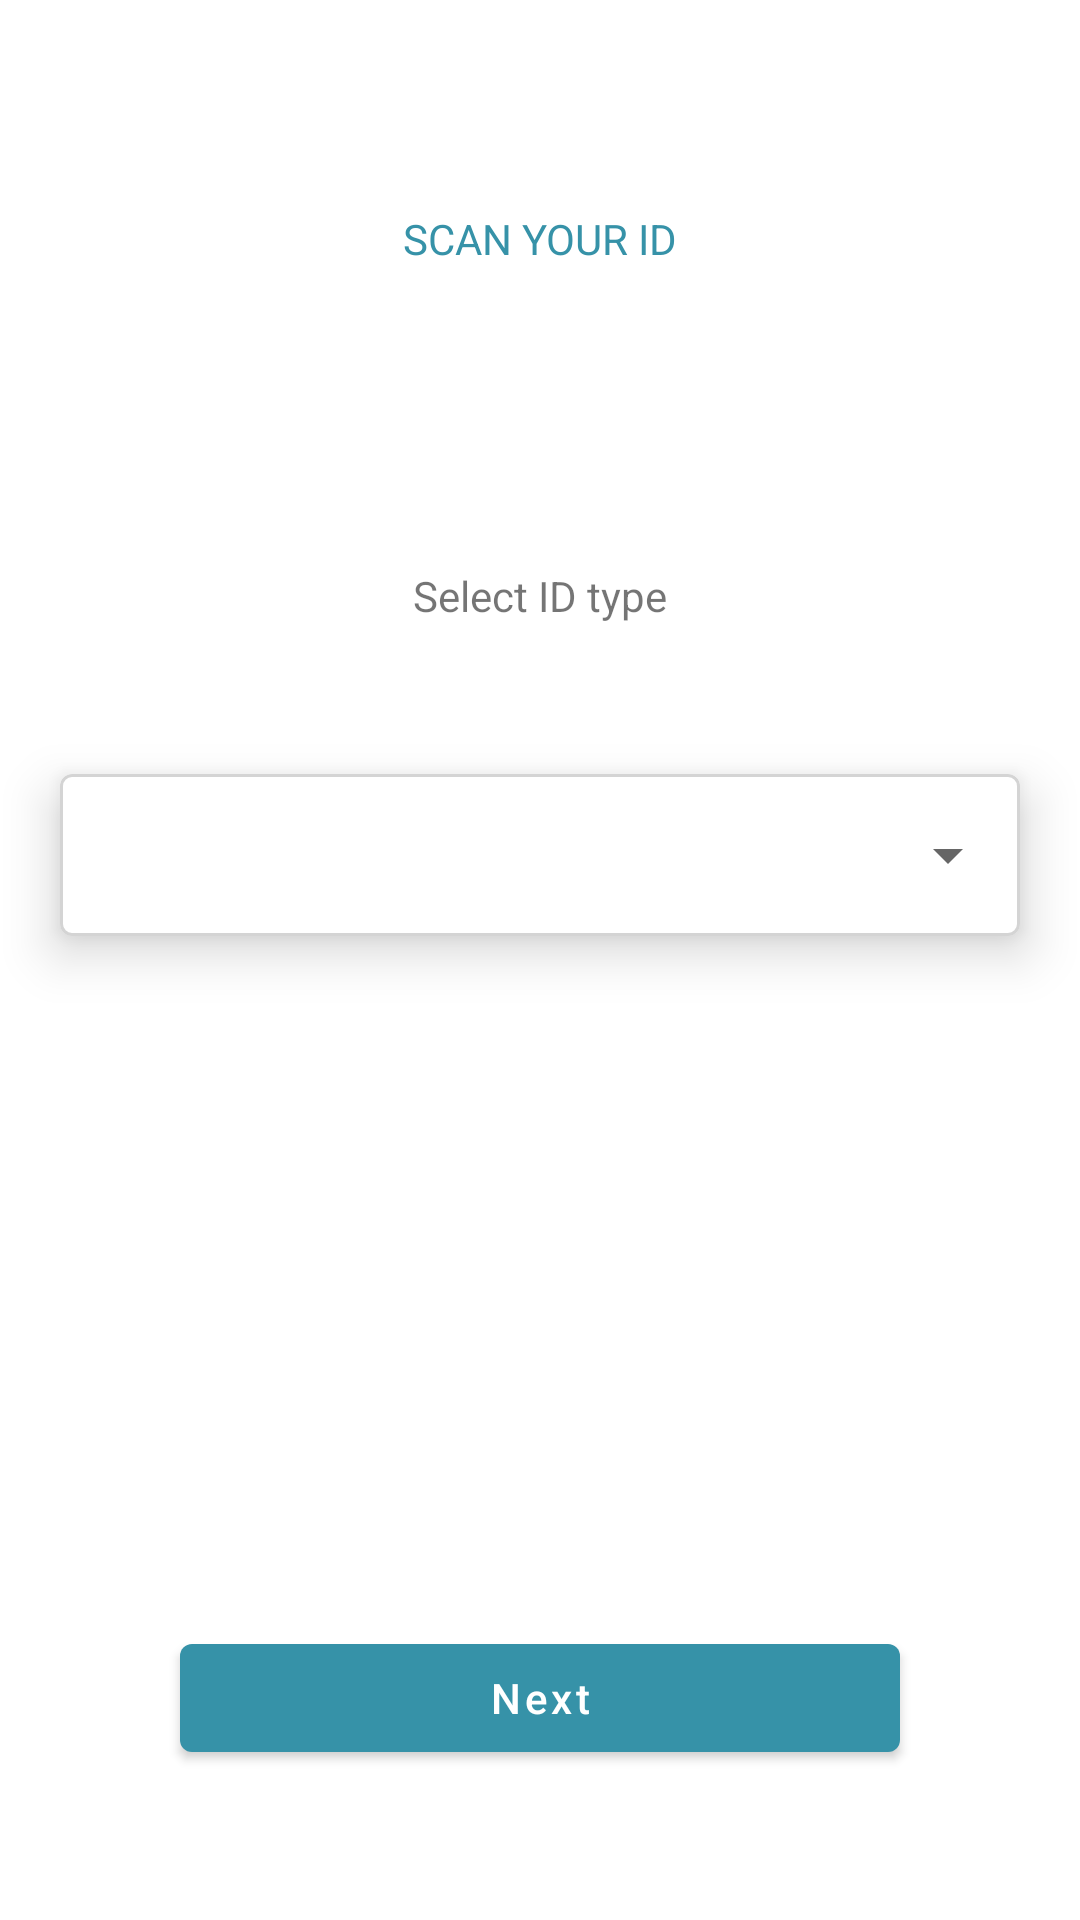

Reconstruct the res/layout file that produces this screen, plus the resources it refers to.
<!-- AndroidManifest.xml: application theme Theme.SedraCheckSample -->
<!-- res/layout/fragment_select_id_type.xml -->
<?xml version="1.0" encoding="utf-8"?>
<androidx.constraintlayout.widget.ConstraintLayout xmlns:android="http://schemas.android.com/apk/res/android"
    xmlns:app="http://schemas.android.com/apk/res-auto"
    android:layout_width="match_parent"
    android:layout_height="match_parent">

    <TextView
        android:id="@+id/title"
        android:layout_width="match_parent"
        android:layout_height="wrap_content"
        android:layout_marginStart="60dp"
        android:layout_marginTop="70dp"
        android:layout_marginEnd="60dp"
        android:text="Scan your ID"
        android:textAlignment="center"
        android:textAllCaps="true"
        android:textColor="@color/colorPrimary"
        app:layout_constraintTop_toTopOf="parent" />

    <ImageView
        android:id="@+id/graphic"
        android:layout_width="match_parent"
        android:layout_height="wrap_content"
        android:layout_marginTop="50dp"
        android:scaleType="center"
        android:src="@drawable/graphic_scan_id"
        app:layout_constraintTop_toBottomOf="@id/title" />

    <TextView
        android:id="@+id/hint"
        android:layout_width="match_parent"
        android:layout_height="wrap_content"
        android:layout_marginStart="60dp"
        android:layout_marginTop="50dp"
        android:layout_marginEnd="60dp"
        android:text="Select ID type"
        android:textAlignment="center"
        android:textAllCaps="false"
        app:layout_constraintTop_toBottomOf="@id/graphic" />

    <com.google.android.material.card.MaterialCardView
        android:id="@+id/card_id_types"
        android:layout_width="match_parent"
        android:layout_height="wrap_content"
        android:layout_marginStart="20dp"
        android:layout_marginTop="50dp"
        android:layout_marginEnd="20dp"
        android:clickable="true"
        android:focusable="true"
        app:cardElevation="10dp"
        app:layout_constraintTop_toBottomOf="@id/hint"
        app:rippleColor="@color/colorPrimary"
        app:strokeColor="#4D707070"
        app:strokeWidth="1dp">

        <Spinner
            android:id="@+id/spinner"
            android:layout_width="match_parent"
            android:layout_height="54dp" />

    </com.google.android.material.card.MaterialCardView>

    <com.google.android.material.button.MaterialButton
        android:id="@+id/btnNext"
        android:layout_width="match_parent"
        android:layout_height="wrap_content"
        android:layout_marginStart="60dp"
        android:layout_marginEnd="60dp"
        android:layout_marginBottom="50dp"
        android:text="Next"
        android:textAllCaps="false"
        android:textColor="?colorOnSecondary"
        android:visibility="visible"
        app:layout_constraintBottom_toBottomOf="parent"
        app:layout_constraintEnd_toEndOf="parent"
        app:layout_constraintStart_toStartOf="parent" />

    <ProgressBar
        android:id="@+id/progressIndicator"
        android:layout_width="match_parent"
        android:layout_height="wrap_content"
        android:layout_marginStart="40dp"
        android:layout_marginEnd="40dp"
        android:layout_marginBottom="50dp"
        android:visibility="gone"
        app:layout_constraintBottom_toBottomOf="parent"
        app:layout_constraintEnd_toEndOf="parent"
        app:layout_constraintStart_toStartOf="parent" />

</androidx.constraintlayout.widget.ConstraintLayout>
<!-- resources referenced by this layout -->
<resources>
  <color name="colorPrimary">#3692A8</color>
  <style name="Theme.SedraCheckSample" parent="Theme.MaterialComponents.DayNight.NoActionBar">
          
          <item name="colorPrimary">@color/colorPrimary</item>
          <item name="colorPrimaryVariant">@color/colorPrimary</item>
          <item name="colorOnPrimary">@color/black</item>
          
          <item name="colorSecondary">@color/colorPrimary</item>
          <item name="colorSecondaryVariant">@color/colorPrimary</item>
          <item name="colorOnSecondary">@color/white</item>
          
          <item name="android:statusBarColor" tools:targetApi="l">?attr/colorPrimaryVariant</item>
          
      </style>
  <color name="black">#FF000000</color>
  <color name="white">#FFFFFFFF</color>
</resources>
